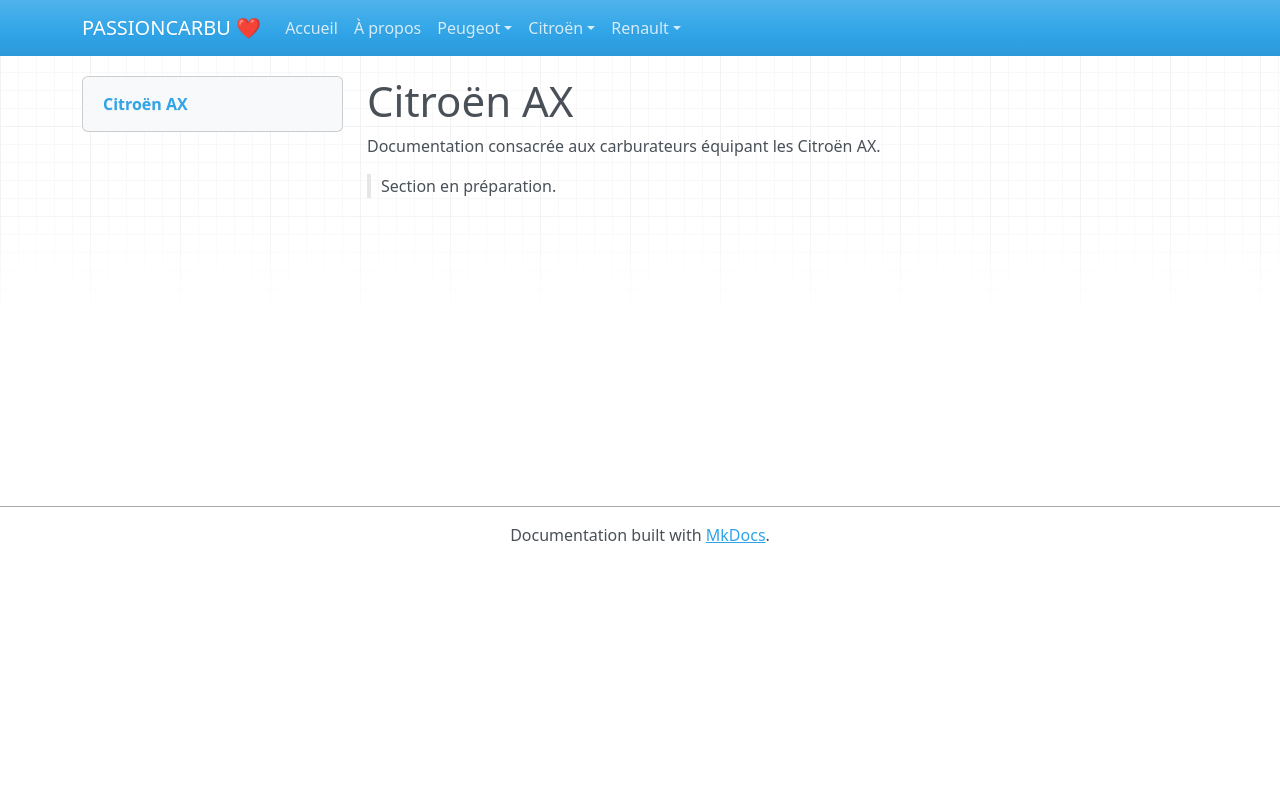

repository: adriencano205/PASSIONCARBU · page: Citroën/ax/index.html · generator: mkdocs

# Citroën AX

Documentation consacrée aux carburateurs équipant les Citroën AX.

> Section en préparation.
